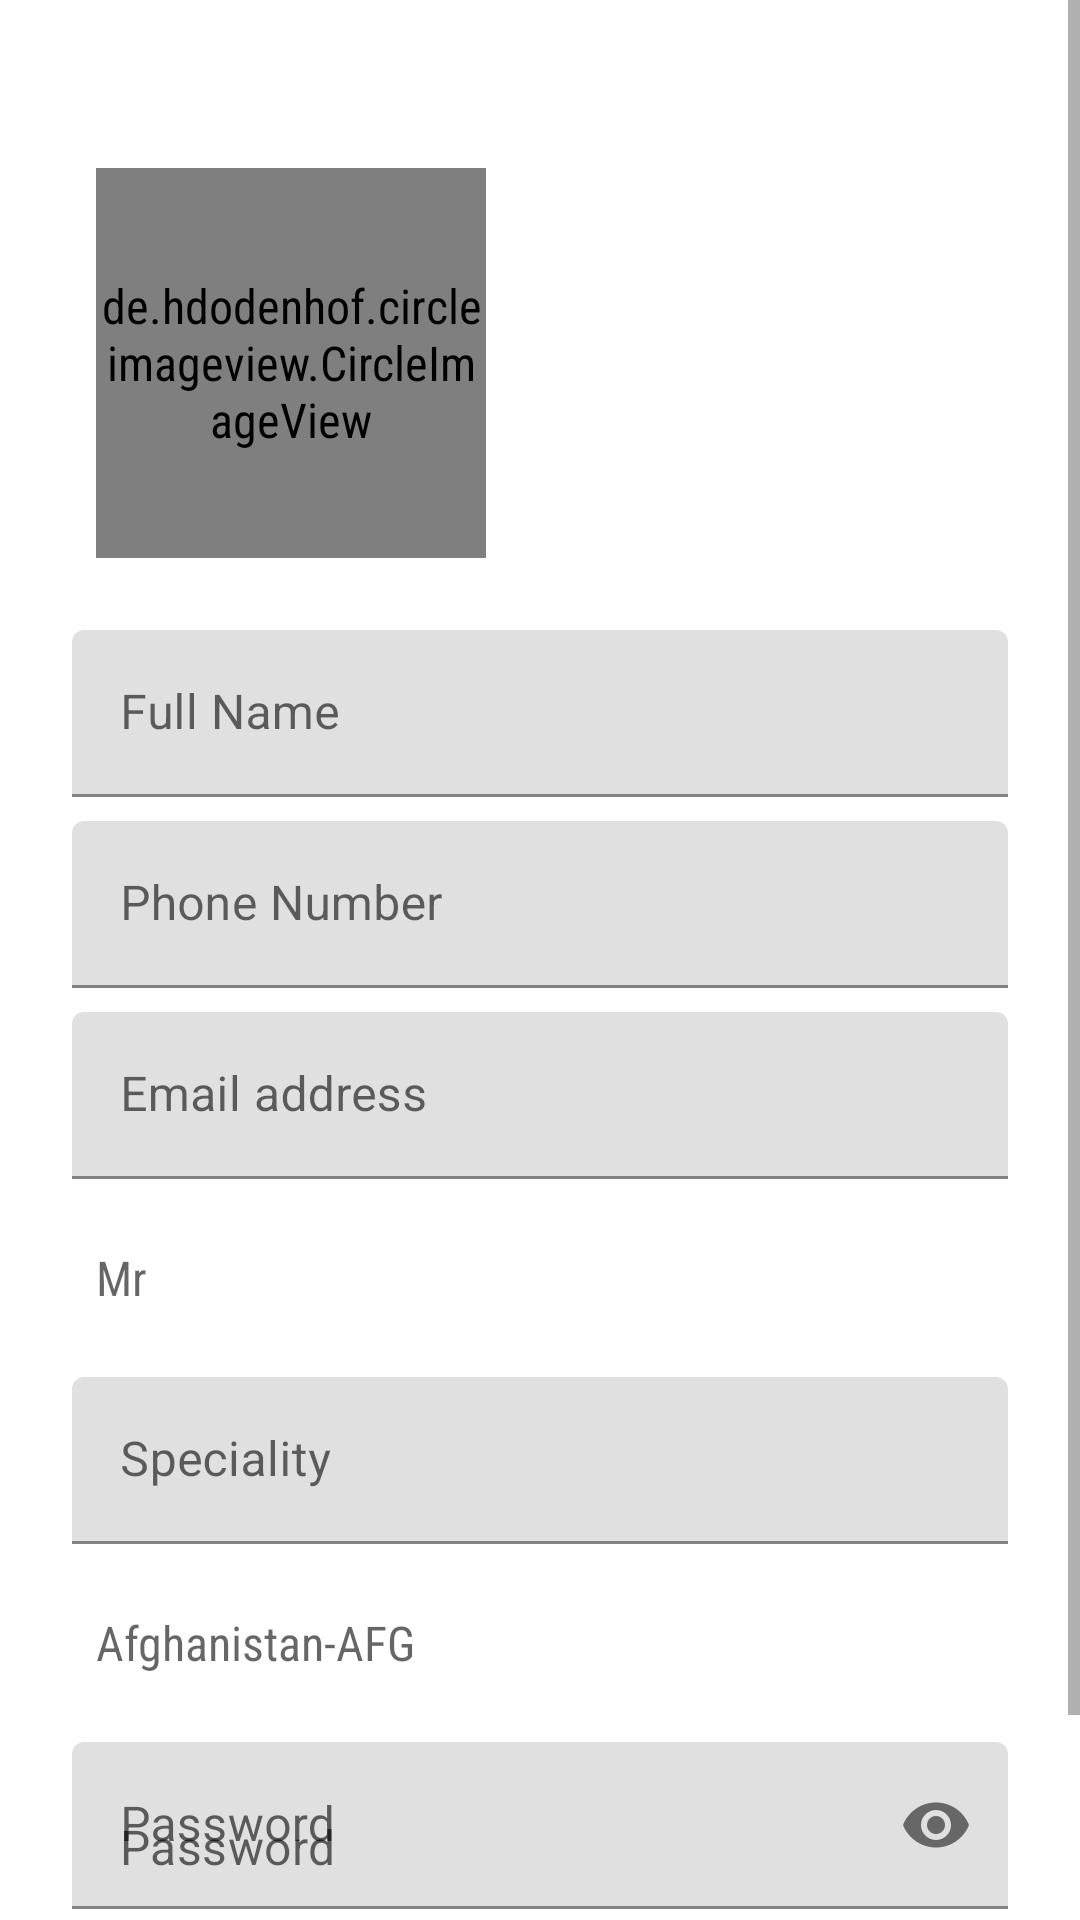

Write the Android layout XML for this screen, with the resource values it uses.
<!-- AndroidManifest.xml: application theme AppTheme -->
<!-- res/layout/activity_guest_register.xml -->
<?xml version="1.0" encoding="utf-8"?>
<ScrollView xmlns:android="http://schemas.android.com/apk/res/android"
    xmlns:app="http://schemas.android.com/apk/res-auto"
    xmlns:tools="http://schemas.android.com/tools"
    android:layout_width="match_parent"
    android:layout_height="match_parent"
    android:background="@android:color/white"
    tools:context=".view.GuestRegisterActivity">

    <LinearLayout
        android:layout_width="match_parent"
        android:layout_height="wrap_content"
        android:orientation="vertical">

        <ImageButton
            android:id="@+id/btnRegisterBack"
            android:layout_width="wrap_content"
            android:layout_height="wrap_content"
            android:layout_marginStart="16dp"
            android:layout_marginTop="16dp"
            android:background="@null"
            android:contentDescription="@string/app_name"
            app:layout_constraintStart_toStartOf="parent"
            app:layout_constraintTop_toTopOf="parent"
            app:srcCompat="@drawable/ic_back" />

        <de.hdodenhof.circleimageview.CircleImageView
            android:layout_width="130dp"
            android:layout_height="130dp"
            android:layout_marginStart="32dp"
            android:layout_marginTop="16dp"

            android:src="@drawable/guest" />

        <com.google.android.material.textfield.TextInputLayout
            android:layout_width="match_parent"
            android:layout_height="match_parent"
            android:layout_marginStart="24dp"
            android:layout_marginTop="24dp"
            android:layout_marginEnd="24dp"
            app:hintAnimationEnabled="true"
            app:hintEnabled="true">

            <com.google.android.material.textfield.TextInputEditText
                android:id="@+id/txtFullName"
                android:layout_width="match_parent"
                android:layout_height="wrap_content"
                android:background="?attr/editTextBackground"
                android:hint="@string/full_name"
                android:singleLine="true"
                tools:text="Basem Abduallah" />
        </com.google.android.material.textfield.TextInputLayout>

        <com.google.android.material.textfield.TextInputLayout
            android:layout_width="match_parent"
            android:layout_height="match_parent"
            android:layout_marginStart="24dp"
            android:layout_marginTop="8dp"
            android:layout_marginEnd="24dp"
            app:hintAnimationEnabled="true"
            app:hintEnabled="true">

            <com.google.android.material.textfield.TextInputEditText
                android:id="@+id/txtPhoneNumber"
                android:layout_width="match_parent"
                android:layout_height="wrap_content"
                android:background="?attr/editTextBackground"
                android:hint="@string/phone_number"
                android:inputType="phone"
                android:singleLine="true"
                tools:text="01007898142" />
        </com.google.android.material.textfield.TextInputLayout>

        <com.google.android.material.textfield.TextInputLayout
            android:layout_width="match_parent"
            android:layout_height="match_parent"
            android:layout_marginStart="24dp"
            android:layout_marginTop="8dp"
            android:layout_marginEnd="24dp"
            app:hintAnimationEnabled="true"
            app:hintEnabled="true">

            <com.google.android.material.textfield.TextInputEditText
                android:id="@+id/txtEmail"
                android:layout_width="match_parent"
                android:layout_height="wrap_content"
                android:background="?attr/editTextBackground"
                android:hint="@string/email_address"
                android:inputType="textEmailAddress"
                android:singleLine="true"
                tools:text="01007898142" />
        </com.google.android.material.textfield.TextInputLayout>

        <com.google.android.material.textfield.TextInputLayout
            android:layout_width="match_parent"
            android:layout_height="match_parent"
            android:layout_marginStart="24dp"
            android:layout_marginTop="8dp"
            android:layout_marginEnd="24dp"
            android:hint="@string/guest_comment"
            app:hintAnimationEnabled="true"

            app:hintEnabled="true">

            <Spinner
                android:id="@+id/spTitle"
                android:layout_width="match_parent"
                android:layout_height="50dp"
                android:background="?attr/editTextBackground"
                android:entries="@array/Titles"
                android:hint="@string/badge_number"

                tools:text="01007898142" />
        </com.google.android.material.textfield.TextInputLayout>

        <com.google.android.material.textfield.TextInputLayout
            android:layout_width="match_parent"
            android:layout_height="match_parent"
            android:layout_marginStart="24dp"
            android:layout_marginTop="8dp"
            android:layout_marginEnd="24dp"
            app:hintAnimationEnabled="true"
            app:hintEnabled="true">

            <com.google.android.material.textfield.TextInputEditText
                android:id="@+id/txtSpeciality"
                android:layout_width="match_parent"
                android:layout_height="wrap_content"
                android:background="?attr/editTextBackground"
                android:hint="@string/speciality"
                android:singleLine="true"
                tools:text="01007898142" />
        </com.google.android.material.textfield.TextInputLayout>

        <com.google.android.material.textfield.TextInputLayout
            android:layout_width="match_parent"
            android:layout_height="match_parent"
            android:layout_marginStart="24dp"
            android:layout_marginTop="8dp"
            android:layout_marginEnd="24dp"
            android:hint="@string/guest_comment"
            app:hintAnimationEnabled="true"

            app:hintEnabled="true">

            <Spinner
                android:id="@+id/spCountry"
                android:layout_width="match_parent"
                android:layout_height="50dp"
                android:background="?attr/editTextBackground"
                android:entries="@array/Countries"
                android:hint="@string/badge_number"
                android:singleLine="true"
                tools:text="01007898142" />
        </com.google.android.material.textfield.TextInputLayout>

        <com.google.android.material.textfield.TextInputLayout
            android:layout_width="match_parent"
            android:layout_height="match_parent"
            android:layout_marginStart="24dp"
            android:layout_marginTop="8dp"
            android:layout_marginEnd="24dp"
            android:hint="@string/password"
            app:hintAnimationEnabled="true"
            app:hintEnabled="true"
            app:passwordToggleEnabled="true">

            <com.google.android.material.textfield.TextInputEditText
                android:id="@+id/txtPassword"
                android:layout_width="match_parent"
                android:layout_height="wrap_content"
                android:background="?attr/editTextBackground"
                android:hint="@string/password"
                android:inputType="textPassword"
                android:singleLine="true"
                tools:text="01007898142" />
        </com.google.android.material.textfield.TextInputLayout>

        <Button
            android:id="@+id/btnRegister"
            android:layout_width="wrap_content"
            android:layout_height="wrap_content"
            android:layout_gravity="center"
            android:layout_margin="16dp"
            android:text="@string/register" />
    </LinearLayout>
</ScrollView>
<!-- resources referenced by this layout -->
<resources>
  <string-array name="Titles">
          <item>Mr</item>
          <item>Mrs</item>
          <item>Dr</item>
          <item>Prof</item>
      </string-array>
  <!-- drawable ic_back (drawable) -->
  <vector xmlns:android="http://schemas.android.com/apk/res/android"
      android:width="24dp"
      android:height="24dp"
      android:viewportWidth="24"
      android:viewportHeight="24">
  
      <path
  
          android:fillColor="@android:color/white"
          android:pathData="M14.9,6.7a0.967,0.967 0,0 0,-1.4 0l-4.6,4.6a0.967,0.967 0,0 0,0 1.4l4.6,4.6a0.99,0.99 0,0 0,1.4 -1.4L11,12l3.9,-3.9A0.967,0.967 0,0 0,14.9 6.7Z" />
  
  </vector>
  <string name="app_name">EDDW</string>
  <string name="badge_number">Badge number</string>
  <string name="email_address">Email address</string>
  <string name="full_name">Full Name</string>
  <string name="guest_comment">You want to participate\nto Conference</string>
  <string name="password">Password</string>
  <string name="phone_number">Phone Number</string>
  <string name="register">Register</string>
  <string name="speciality">Speciality</string>
  <style name="AppTheme" parent="Theme.MaterialComponents.Light.NoActionBar">
          
          <item name="colorPrimary">@color/colorAppBlue</item>
          <item name="colorPrimaryDark">@color/colorAppGreen</item>
          <item name="colorAccent">@color/colorAppRed</item>
          <item name="android:statusBarColor">@color/colorAppRed</item>
          
          <item name="windowNoTitle">true</item>
          <item name="android:windowBackground">@android:color/white</item>
          <item name="android:textAppearance">@style/app_textView</item>
          <item name="android:textViewStyle">@style/app_textView</item>
          <item name="windowActionBar">false</item>
          <item name="buttonStyle">@style/app_button</item>
  
          <item name="materialButtonStyle">@style/app_button</item>
      </style>
  <color name="colorAppBlue">#146E70</color>
  <color name="colorAppGreen">#146E70</color>
  <color name="colorAppRed">#146E70</color>
  <style name="app_textView" parent="@android:style/TextAppearance.Widget.TextView">
          <item name="android:fontFamily">sans-serif-condensed</item>
          <item name="android:textColor">@color/textColor</item>
          <item name="android:textStyle">normal</item>
          <item name="android:drawablePadding">16dp</item>
          <item name="android:textSize">16sp</item>
      </style>
  <style name="app_button" parent="base_button">
          <item name="android:elevation">6dp</item>
      </style>
  <color name="textColor">#99000000</color>
  <style name="base_button" parent="Widget.MaterialComponents.Button">
          <item name="android:background">@color/colorAppBlue</item>
          <item name="backgroundTint">@color/colorAppBlue</item>
          <item name="android:fontFamily">sans-serif-condensed</item>
          <item name="android:textColor">@android:color/white</item>
          <item name="android:gravity">center</item>
          <item name="android:textStyle">bold</item>
          <item name="android:minWidth">150dp</item>
          <item name="android:textSize">16sp</item>
          <item name="cornerRadius">25dp</item>
          <item name="android:textAllCaps">true</item>
      </style>
</resources>
